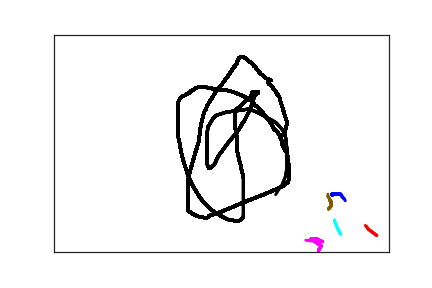

Values plotted in this chart, from the file beside it:
4.150000000000000000e+02, 3.680000000000000000e+02, 0.000000000000000000e+00, 1.000000000000000000e+00
4.150000000000000000e+02, 3.670000000000000000e+02, 2.900000000000000000e+01, 1.000000000000000000e+00
4.160000000000000000e+02, 3.670000000000000000e+02, 6.400000000000000000e+01, 1.000000000000000000e+00
4.200000000000000000e+02, 3.670000000000000000e+02, 7.800000000000000000e+01, 1.000000000000000000e+00
4.250000000000000000e+02, 3.660000000000000000e+02, 1.130000000000000000e+02, 1.000000000000000000e+00
4.270000000000000000e+02, 3.670000000000000000e+02, 1.320000000000000000e+02, 1.000000000000000000e+00
4.280000000000000000e+02, 3.670000000000000000e+02, 1.500000000000000000e+02, 1.000000000000000000e+00
4.290000000000000000e+02, 3.690000000000000000e+02, 1.640000000000000000e+02, 1.000000000000000000e+00
4.290000000000000000e+02, 3.700000000000000000e+02, 1.750000000000000000e+02, 1.000000000000000000e+00
4.300000000000000000e+02, 3.720000000000000000e+02, 1.900000000000000000e+02, 1.000000000000000000e+00
4.310000000000000000e+02, 3.740000000000000000e+02, 2.080000000000000000e+02, 1.000000000000000000e+00
4.330000000000000000e+02, 3.770000000000000000e+02, 2.230000000000000000e+02, 1.000000000000000000e+00
4.340000000000000000e+02, 3.790000000000000000e+02, 2.350000000000000000e+02, 1.000000000000000000e+00
4.350000000000000000e+02, 3.820000000000000000e+02, 2.510000000000000000e+02, 1.000000000000000000e+00
4.350000000000000000e+02, 3.830000000000000000e+02, 2.710000000000000000e+02, 1.000000000000000000e+00
4.820000000000000000e+02, 4.620000000000000000e+02, 2.068000000000000000e+03, 2.000000000000000000e+00
4.690000000000000000e+02, 4.470000000000000000e+02, 2.124000000000000000e+03, 2.000000000000000000e+00
4.670000000000000000e+02, 4.420000000000000000e+02, 2.139000000000000000e+03, 2.000000000000000000e+00
4.650000000000000000e+02, 4.390000000000000000e+02, 2.152000000000000000e+03, 2.000000000000000000e+00
4.630000000000000000e+02, 4.370000000000000000e+02, 2.165000000000000000e+03, 2.000000000000000000e+00
3.900000000000000000e+02, 3.470000000000000000e+02, 4.002000000000000000e+03, 3.000000000000000000e+00
3.220000000000000000e+02, 4.650000000000000000e+02, 4.253000000000000000e+03, 4.000000000000000000e+00
3.950000000000000000e+02, 4.970000000000000000e+02, 3.868000000000000000e+03, 5.000000000000000000e+00
3.990000000000000000e+02, 4.860000000000000000e+02, 3.985000000000000000e+03, 5.000000000000000000e+00
3.840000000000000000e+02, 4.700000000000000000e+02, 4.003000000000000000e+03, 5.000000000000000000e+00
4.010000000000000000e+02, 4.760000000000000000e+02, 4.034000000000000000e+03, 5.000000000000000000e+00
4.000000000000000000e+02, 4.760000000000000000e+02, 4.035000000000000000e+03, 5.000000000000000000e+00
3.970000000000000000e+02, 4.750000000000000000e+02, 4.055000000000000000e+03, 5.000000000000000000e+00
3.960000000000000000e+02, 4.730000000000000000e+02, 4.079000000000000000e+03, 5.000000000000000000e+00
3.930000000000000000e+02, 4.700000000000000000e+02, 4.102000000000000000e+03, 5.000000000000000000e+00
3.910000000000000000e+02, 4.690000000000000000e+02, 4.127000000000000000e+03, 5.000000000000000000e+00
3.900000000000000000e+02, 4.690000000000000000e+02, 4.140000000000000000e+03, 5.000000000000000000e+00
3.880000000000000000e+02, 4.710000000000000000e+02, 4.201000000000000000e+03, 5.000000000000000000e+00
3.850000000000000000e+02, 4.720000000000000000e+02, 4.223000000000000000e+03, 5.000000000000000000e+00
3.840000000000000000e+02, 4.730000000000000000e+02, 4.240000000000000000e+03, 5.000000000000000000e+00
3.970000000000000000e+02, 4.760000000000000000e+02, 4.253000000000000000e+03, 5.000000000000000000e+00
3.760000000000000000e+02, 4.730000000000000000e+02, 4.291000000000000000e+03, 5.000000000000000000e+00
3.710000000000000000e+02, 4.720000000000000000e+02, 4.315000000000000000e+03, 5.000000000000000000e+00
3.380000000000000000e+02, 2.370000000000000000e+02, 8.639900600000000000e+07, 6.000000000000000000e+00
3.450000000000000000e+02, 2.250000000000000000e+02, 8.639913100000000000e+07, 6.000000000000000000e+00
3.450000000000000000e+02, 2.240000000000000000e+02, 8.639915000000000000e+07, 6.000000000000000000e+00
3.450000000000000000e+02, 2.230000000000000000e+02, 8.639916200000000000e+07, 6.000000000000000000e+00
3.450000000000000000e+02, 2.220000000000000000e+02, 8.639917400000000000e+07, 6.000000000000000000e+00
3.450000000000000000e+02, 2.200000000000000000e+02, 8.639918400000000000e+07, 6.000000000000000000e+00
3.460000000000000000e+02, 2.180000000000000000e+02, 8.639919600000000000e+07, 6.000000000000000000e+00
3.460000000000000000e+02, 2.160000000000000000e+02, 8.639921500000000000e+07, 6.000000000000000000e+00
3.470000000000000000e+02, 2.130000000000000000e+02, 8.639922900000000000e+07, 6.000000000000000000e+00
3.470000000000000000e+02, 2.100000000000000000e+02, 8.639924700000000000e+07, 6.000000000000000000e+00
3.480000000000000000e+02, 2.060000000000000000e+02, 8.639926600000000000e+07, 6.000000000000000000e+00
3.480000000000000000e+02, 2.020000000000000000e+02, 8.639928000000000000e+07, 6.000000000000000000e+00
3.380000000000000000e+02, 1.520000000000000000e+02, 8.639951900000000000e+07, 6.000000000000000000e+00
3.370000000000000000e+02, 1.480000000000000000e+02, 8.639953800000000000e+07, 6.000000000000000000e+00
3.370000000000000000e+02, 1.450000000000000000e+02, 8.639955100000000000e+07, 6.000000000000000000e+00
3.340000000000000000e+02, 1.380000000000000000e+02, 8.639958000000000000e+07, 6.000000000000000000e+00
3.320000000000000000e+02, 1.350000000000000000e+02, 8.639959400000000000e+07, 6.000000000000000000e+00
3.320000000000000000e+02, 1.310000000000000000e+02, 8.639960500000000000e+07, 6.000000000000000000e+00
3.280000000000000000e+02, 1.250000000000000000e+02, 8.639962500000000000e+07, 6.000000000000000000e+00
3.240000000000000000e+02, 1.170000000000000000e+02, 8.639964600000000000e+07, 6.000000000000000000e+00
3.210000000000000000e+02, 1.140000000000000000e+02, 8.639966800000000000e+07, 6.000000000000000000e+00
3.200000000000000000e+02, 1.100000000000000000e+02, 8.639968400000000000e+07, 6.000000000000000000e+00
3.200000000000000000e+02, 1.090000000000000000e+02, 8.639969600000000000e+07, 6.000000000000000000e+00
... 339 more rows
